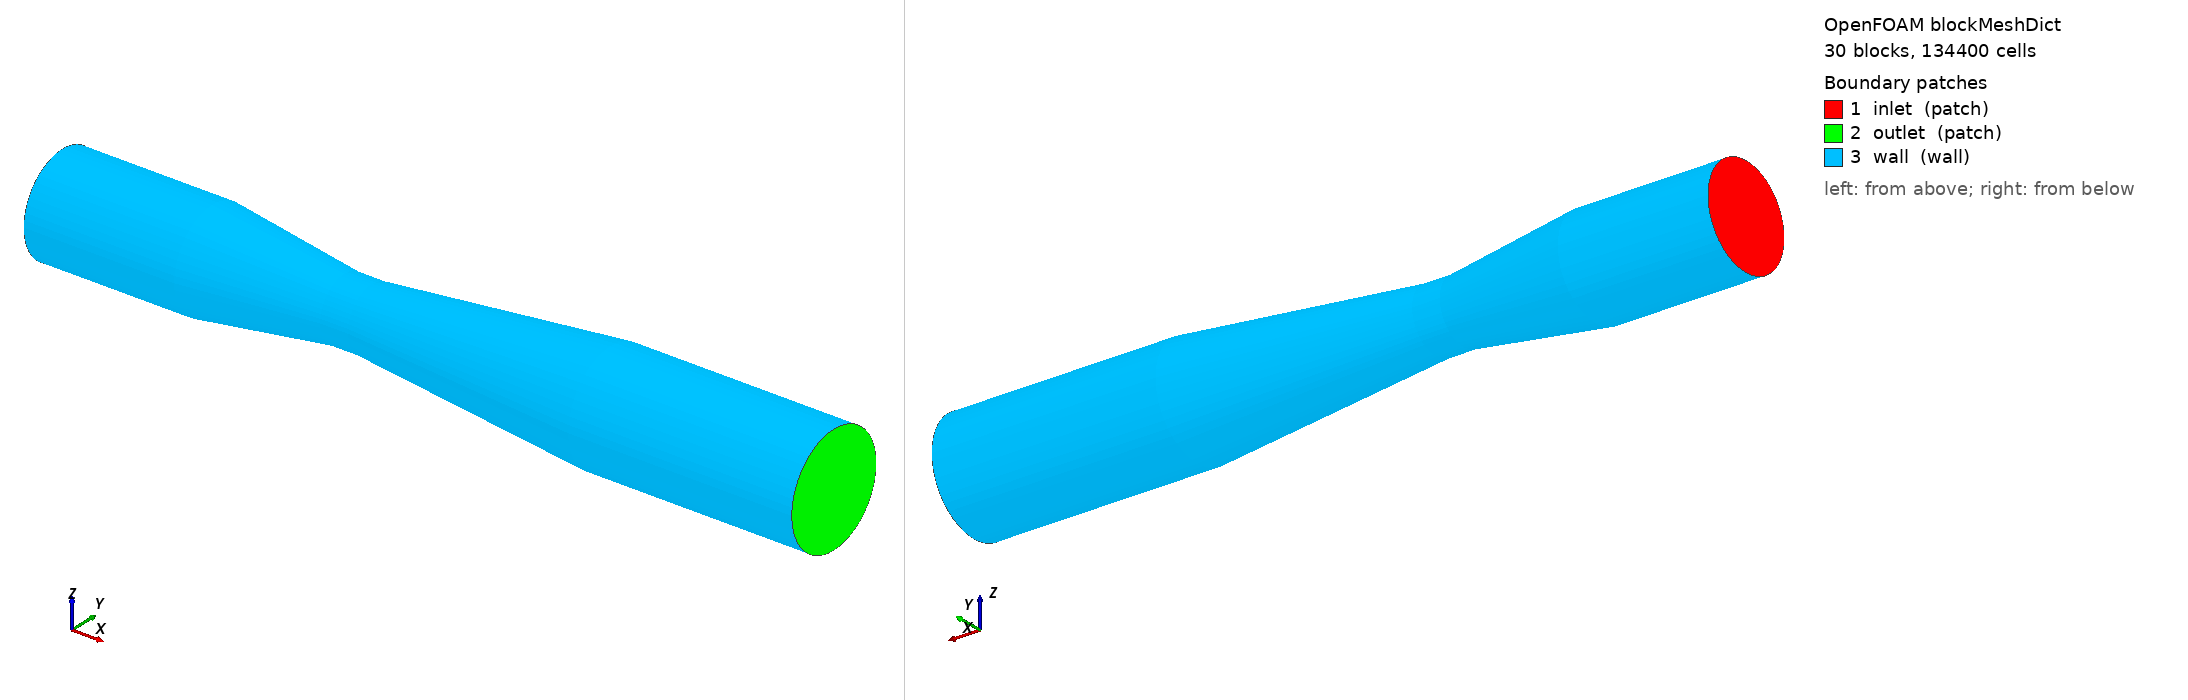

OpenFOAM case: the mesh blockMesh builds from blockMeshDict, 30 block(s), 134400 cells. Boundary patches (legend numbers): 1 inlet (patch), 2 outlet (patch), 3 wall (wall). Left view from above one corner, right view from below the opposite corner. Boundary conditions: 7 field file(s) under 0/ or 0.orig/; 3 of 3 drawn patches have an entry in a shipped field file.

=== system/blockMeshDict ===
/*--------------------------------*- C++ -*----------------------------------*\
  =========                 |
  \\      /  F ield         | OpenFOAM: The Open Source CFD Toolbox
   \\    /   O peration     | Website:  https://openfoam.org
    \\  /    A nd           | Version:  12
     \\/     M anipulation  |
\*---------------------------------------------------------------------------*/
FoamFile
{
    format      ascii;
    class       dictionary;
    object      blockMeshDict;
}
// * * * * * * * * * * * * * * * * * * * * * * * * * * * * * * * * * * * * * //

// generated by mesh/make_blockmesh.py, scale = 0.5

convertToMeters 1;

vertices
(
    (0 -0.171898 -0.171898) // 0
    (0 0.171898 -0.171898) // 1
    (0 0.171898 0.171898) // 2
    (0 -0.171898 0.171898) // 3
    (0 -0.312541 -0.312541) // 4
    (0 0.312541 -0.312541) // 5
    (0 0.312541 0.312541) // 6
    (0 -0.312541 0.312541) // 7
    (1.344 -0.171898 -0.171898) // 8
    (1.344 0.171898 -0.171898) // 9
    (1.344 0.171898 0.171898) // 10
    (1.344 -0.171898 0.171898) // 11
    (1.344 -0.312541 -0.312541) // 12
    (1.344 0.312541 -0.312541) // 13
    (1.344 0.312541 0.312541) // 14
    (1.344 -0.312541 0.312541) // 15
    (2.095 -0.131834 -0.131834) // 16
    (2.095 0.131834 -0.131834) // 17
    (2.095 0.131834 0.131834) // 18
    (2.095 -0.131834 0.131834) // 19
    (2.095 -0.239698 -0.239698) // 20
    (2.095 0.239698 -0.239698) // 21
    (2.095 0.239698 0.239698) // 22
    (2.095 -0.239698 0.239698) // 23
    (2.525 -0.108894 -0.108894) // 24
    (2.525 0.108894 -0.108894) // 25
    (2.525 0.108894 0.108894) // 26
    (2.525 -0.108894 0.108894) // 27
    (2.525 -0.19799 -0.19799) // 28
    (2.525 0.19799 -0.19799) // 29
    (2.525 0.19799 0.19799) // 30
    (2.525 -0.19799 0.19799) // 31
    (2.773 -0.108894 -0.108894) // 32
    (2.773 0.108894 -0.108894) // 33
    (2.773 0.108894 0.108894) // 34
    (2.773 -0.108894 0.108894) // 35
    (2.773 -0.19799 -0.19799) // 36
    (2.773 0.19799 -0.19799) // 37
    (2.773 0.19799 0.19799) // 38
    (2.773 -0.19799 0.19799) // 39
    (4.907 -0.190565 -0.190565) // 40
    (4.907 0.190565 -0.190565) // 41
    (4.907 0.190565 0.190565) // 42
    (4.907 -0.190565 0.190565) // 43
    (4.907 -0.346482 -0.346482) // 44
    (4.907 0.346482 -0.346482) // 45
    (4.907 0.346482 0.346482) // 46
    (4.907 -0.346482 0.346482) // 47
    (6.907 -0.190565 -0.190565) // 48
    (6.907 0.190565 -0.190565) // 49
    (6.907 0.190565 0.190565) // 50
    (6.907 -0.190565 0.190565) // 51
    (6.907 -0.346482 -0.346482) // 52
    (6.907 0.346482 -0.346482) // 53
    (6.907 0.346482 0.346482) // 54
    (6.907 -0.346482 0.346482) // 55
);

edges
(
    arc 4 5 (0 -8.11941e-17 -0.442)
    arc 0 1 (0 -3.65373e-17 -0.1989)
    arc 5 6 (0 0.442 0)
    arc 1 2 (0 0.1989 0)
    arc 6 7 (0 2.70647e-17 0.442)
    arc 2 3 (0 1.21791e-17 0.1989)
    arc 7 4 (0 -0.442 5.41294e-17)
    arc 3 0 (0 -0.1989 2.43582e-17)
    arc 12 13 (1.344 -8.11941e-17 -0.442)
    arc 8 9 (1.344 -3.65373e-17 -0.1989)
    arc 13 14 (1.344 0.442 0)
    arc 9 10 (1.344 0.1989 0)
    arc 14 15 (1.344 2.70647e-17 0.442)
    arc 10 11 (1.344 1.21791e-17 0.1989)
    arc 15 12 (1.344 -0.442 5.41294e-17)
    arc 11 8 (1.344 -0.1989 2.43582e-17)
    arc 20 21 (2.095 -6.22703e-17 -0.338984)
    arc 16 17 (2.095 -2.80217e-17 -0.152543)
    arc 21 22 (2.095 0.338984 0)
    arc 17 18 (2.095 0.152543 0)
    arc 22 23 (2.095 2.07568e-17 0.338984)
    arc 18 19 (2.095 9.34055e-18 0.152543)
    arc 23 20 (2.095 -0.338984 4.15136e-17)
    arc 19 16 (2.095 -0.152543 1.86811e-17)
    arc 28 29 (2.525 -5.14352e-17 -0.28)
    arc 24 25 (2.525 -2.31458e-17 -0.126)
    arc 29 30 (2.525 0.28 0)
    arc 25 26 (2.525 0.126 0)
    arc 30 31 (2.525 1.71451e-17 0.28)
    arc 26 27 (2.525 7.71527e-18 0.126)
    arc 31 28 (2.525 -0.28 3.42901e-17)
    arc 27 24 (2.525 -0.126 1.54305e-17)
    arc 36 37 (2.773 -5.14352e-17 -0.28)
    arc 32 33 (2.773 -2.31458e-17 -0.126)
    arc 37 38 (2.773 0.28 0)
    arc 33 34 (2.773 0.126 0)
    arc 38 39 (2.773 1.71451e-17 0.28)
    arc 34 35 (2.773 7.71527e-18 0.126)
    arc 39 36 (2.773 -0.28 3.42901e-17)
    arc 35 32 (2.773 -0.126 1.54305e-17)
    arc 44 45 (4.907 -9.00115e-17 -0.49)
    arc 40 41 (4.907 -4.05052e-17 -0.2205)
    arc 45 46 (4.907 0.49 0)
    arc 41 42 (4.907 0.2205 0)
    arc 46 47 (4.907 3.00038e-17 0.49)
    arc 42 43 (4.907 1.35017e-17 0.2205)
    arc 47 44 (4.907 -0.49 6.00077e-17)
    arc 43 40 (4.907 -0.2205 2.70035e-17)
    arc 52 53 (6.907 -9.00115e-17 -0.49)
    arc 48 49 (6.907 -4.05052e-17 -0.2205)
    arc 53 54 (6.907 0.49 0)
    arc 49 50 (6.907 0.2205 0)
    arc 54 55 (6.907 3.00038e-17 0.49)
    arc 50 51 (6.907 1.35017e-17 0.2205)
    arc 55 52 (6.907 -0.49 6.00077e-17)
    arc 51 48 (6.907 -0.2205 2.70035e-17)
);

blocks
(
    hex (0 1 2 3 8 9 10 11) (12 12 27) simpleGrading (1 1 0.66667)
    hex (4 5 1 0 12 13 9 8) (12 11 27) simpleGrading (1 8 0.66667)
    hex (5 6 2 1 13 14 10 9) (12 11 27) simpleGrading (1 8 0.66667)
    hex (6 7 3 2 14 15 11 10) (12 11 27) simpleGrading (1 8 0.66667)
    hex (7 4 0 3 15 12 8 11) (12 11 27) simpleGrading (1 8 0.66667)
    hex (8 9 10 11 16 17 18 19) (12 12 32) simpleGrading (1 1 0.3)
    hex (12 13 9 8 20 21 17 16) (12 11 32) simpleGrading (1 8 0.3)
    hex (13 14 10 9 21 22 18 17) (12 11 32) simpleGrading (1 8 0.3)
    hex (14 15 11 10 22 23 19 18) (12 11 32) simpleGrading (1 8 0.3)
    hex (15 12 8 11 23 20 16 19) (12 11 32) simpleGrading (1 8 0.3)
    hex (16 17 18 19 24 25 26 27) (12 12 36) simpleGrading (1 1 1)
    hex (20 21 17 16 28 29 25 24) (12 11 36) simpleGrading (1 8 1)
    hex (21 22 18 17 29 30 26 25) (12 11 36) simpleGrading (1 8 1)
    hex (22 23 19 18 30 31 27 26) (12 11 36) simpleGrading (1 8 1)
    hex (23 20 16 19 31 28 24 27) (12 11 36) simpleGrading (1 8 1)
    hex (24 25 26 27 32 33 34 35) (12 12 18) simpleGrading (1 1 1.3333)
    hex (28 29 25 24 36 37 33 32) (12 11 18) simpleGrading (1 8 1.3333)
    hex (29 30 26 25 37 38 34 33) (12 11 18) simpleGrading (1 8 1.3333)
    hex (30 31 27 26 38 39 35 34) (12 11 18) simpleGrading (1 8 1.3333)
    hex (31 28 24 27 39 36 32 35) (12 11 18) simpleGrading (1 8 1.3333)
    hex (32 33 34 35 40 41 42 43) (12 12 64) simpleGrading (1 1 3.75)
    hex (36 37 33 32 44 45 41 40) (12 11 64) simpleGrading (1 8 3.75)
    hex (37 38 34 33 45 46 42 41) (12 11 64) simpleGrading (1 8 3.75)
    hex (38 39 35 34 46 47 43 42) (12 11 64) simpleGrading (1 8 3.75)
    hex (39 36 32 35 47 44 40 43) (12 11 64) simpleGrading (1 8 3.75)
    hex (40 41 42 43 48 49 50 51) (12 12 23) simpleGrading (1 1 2)
    hex (44 45 41 40 52 53 49 48) (12 11 23) simpleGrading (1 8 2)
    hex (45 46 42 41 53 54 50 49) (12 11 23) simpleGrading (1 8 2)
    hex (46 47 43 42 54 55 51 50) (12 11 23) simpleGrading (1 8 2)
    hex (47 44 40 43 55 52 48 51) (12 11 23) simpleGrading (1 8 2)
);

boundary
(
    inlet
    {
        type patch;
        faces
        (
            (0 3 2 1)
            (4 0 1 5)
            (5 1 2 6)
            (6 2 3 7)
            (7 3 0 4)
        );
    }
    outlet
    {
        type patch;
        faces
        (
            (48 49 50 51)
            (52 53 49 48)
            (53 54 50 49)
            (54 55 51 50)
            (55 52 48 51)
        );
    }
    wall
    {
        type wall;
        faces
        (
            (4 12 13 5)
            (5 13 14 6)
            (6 14 15 7)
            (7 15 12 4)
            (12 20 21 13)
            (13 21 22 14)
            (14 22 23 15)
            (15 23 20 12)
            (20 28 29 21)
            (21 29 30 22)
            (22 30 31 23)
            (23 31 28 20)
            (28 36 37 29)
            (29 37 38 30)
            (30 38 39 31)
            (31 39 36 28)
            (36 44 45 37)
            (37 45 46 38)
            (38 46 47 39)
            (39 47 44 36)
            (44 52 53 45)
            (45 53 54 46)
            (46 54 55 47)
            (47 55 52 44)
        );
    }
);

// ************************************************************************* //


=== system/controlDict ===
/*--------------------------------*- C++ -*----------------------------------*\
  =========                 |
  \\      /  F ield         | OpenFOAM: The Open Source CFD Toolbox
   \\    /   O peration     | Website:  https://openfoam.org
    \\  /    A nd           | Version:  12
     \\/     M anipulation  |
\*---------------------------------------------------------------------------*/
FoamFile
{
    format      ascii;
    class       dictionary;
    location    "system";
    object      controlDict;
}
// * * * * * * * * * * * * * * * * * * * * * * * * * * * * * * * * * * * * * //

application     foamRun;

solver          fluid;

startFrom       latestTime;

startTime       0;

stopAt          endTime;

endTime         2000;       // gas-only stage; Allrun.spray extends it

deltaT          1;

writeControl    timeStep;

writeInterval   250;

purgeWrite      2;

writeFormat     binary;

writePrecision  8;

writeCompression off;

timeFormat      general;

timePrecision   6;

runTimeModifiable true;

functions
{
    #include "functions"
}

// ************************************************************************* //


=== 0.orig/T ===
/*--------------------------------*- C++ -*----------------------------------*\
  =========                 |
  \\      /  F ield         | OpenFOAM: The Open Source CFD Toolbox
   \\    /   O peration     | Website:  https://openfoam.org
    \\  /    A nd           | Version:  12
     \\/     M anipulation  |
\*---------------------------------------------------------------------------*/
FoamFile
{
    format      ascii;
    class       volScalarField;
    location    "0";
    object      T;
}
// * * * * * * * * * * * * * * * * * * * * * * * * * * * * * * * * * * * * * //

dimensions      [0 0 0 1 0 0 0];

internalField   uniform 743.15;     // 470 C

boundaryField
{
    inlet
    {
        type            fixedValue;
        value           $internalField;
    }
    outlet
    {
        type            inletOutlet;
        inletValue      $internalField;
        value           $internalField;
    }
    wall
    {
        type            zeroGradient;   // insulated shell
    }
    nozzle
    {
        type            fixedValue;     // lance cooled by the oil inside
        value           uniform 373.15;
    }
}

// ************************************************************************* //


=== 0.orig/U ===
/*--------------------------------*- C++ -*----------------------------------*\
  =========                 |
  \\      /  F ield         | OpenFOAM: The Open Source CFD Toolbox
   \\    /   O peration     | Website:  https://openfoam.org
    \\  /    A nd           | Version:  12
     \\/     M anipulation  |
\*---------------------------------------------------------------------------*/
FoamFile
{
    format      ascii;
    class       volVectorField;
    location    "0";
    object      U;
}
// * * * * * * * * * * * * * * * * * * * * * * * * * * * * * * * * * * * * * //

dimensions      [0 1 -1 0 0 0 0];

internalField   uniform (30 0 0);

boundaryField
{
    inlet
    {
        type            flowRateInletVelocity;
        massFlowRate    constant 21.11;     // kg/s, 76 t/h of pyrolysis gas
        rhoInlet        1.106;              // initial guess only
    }
    outlet
    {
        type            pressureInletOutletVelocity;
        value           uniform (0 0 0);
    }
    "(wall|nozzle)"
    {
        type            noSlip;
    }
}

// ************************************************************************* //


=== 0.orig/k ===
/*--------------------------------*- C++ -*----------------------------------*\
  =========                 |
  \\      /  F ield         | OpenFOAM: The Open Source CFD Toolbox
   \\    /   O peration     | Website:  https://openfoam.org
    \\  /    A nd           | Version:  12
     \\/     M anipulation  |
\*---------------------------------------------------------------------------*/
FoamFile
{
    format      ascii;
    class       volScalarField;
    location    "0";
    object      k;
}
// * * * * * * * * * * * * * * * * * * * * * * * * * * * * * * * * * * * * * //

dimensions      [0 2 -2 0 0 0 0];

internalField   uniform 3.6;    // 5 % intensity at 31 m/s

boundaryField
{
    inlet
    {
        type            turbulentIntensityKineticEnergyInlet;
        intensity       0.05;
        value           $internalField;
    }
    outlet
    {
        type            inletOutlet;
        inletValue      $internalField;
        value           $internalField;
    }
    "(wall|nozzle)"
    {
        type            kqRWallFunction;
        value           $internalField;
    }
}

// ************************************************************************* //


=== 0.orig/omega ===
/*--------------------------------*- C++ -*----------------------------------*\
  =========                 |
  \\      /  F ield         | OpenFOAM: The Open Source CFD Toolbox
   \\    /   O peration     | Website:  https://openfoam.org
    \\  /    A nd           | Version:  12
     \\/     M anipulation  |
\*---------------------------------------------------------------------------*/
FoamFile
{
    format      ascii;
    class       volScalarField;
    location    "0";
    object      omega;
}
// * * * * * * * * * * * * * * * * * * * * * * * * * * * * * * * * * * * * * //

dimensions      [0 0 -1 0 0 0 0];

internalField   uniform 56;

boundaryField
{
    inlet
    {
        type            turbulentMixingLengthFrequencyInlet;
        mixingLength    0.062;      // 0.07 * D_in
        value           $internalField;
    }
    outlet
    {
        type            inletOutlet;
        inletValue      $internalField;
        value           $internalField;
    }
    "(wall|nozzle)"
    {
        type            omegaWallFunction;
        value           $internalField;
    }
}

// ************************************************************************* //


=== 0.orig/p ===
/*--------------------------------*- C++ -*----------------------------------*\
  =========                 |
  \\      /  F ield         | OpenFOAM: The Open Source CFD Toolbox
   \\    /   O peration     | Website:  https://openfoam.org
    \\  /    A nd           | Version:  12
     \\/     M anipulation  |
\*---------------------------------------------------------------------------*/
FoamFile
{
    format      ascii;
    class       volScalarField;
    location    "0";
    object      p;
}
// * * * * * * * * * * * * * * * * * * * * * * * * * * * * * * * * * * * * * //

dimensions      [1 -1 -2 0 0 0 0];

internalField   uniform 101325;

boundaryField
{
    inlet
    {
        type            zeroGradient;
    }
    outlet
    {
        type            fixedValue;
        value           $internalField;
    }
    "(wall|nozzle)"
    {
        type            zeroGradient;
    }
}

// ************************************************************************* //
